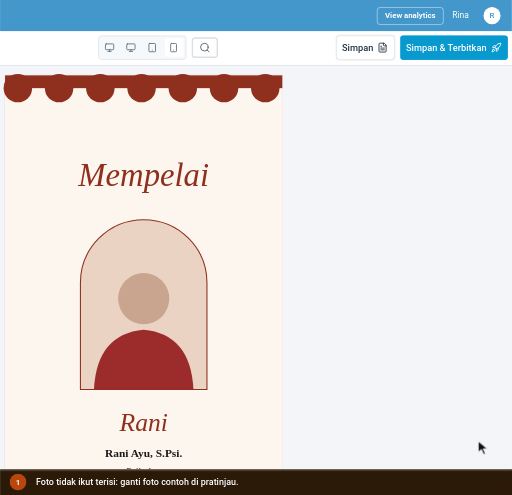
t = 0.00 s
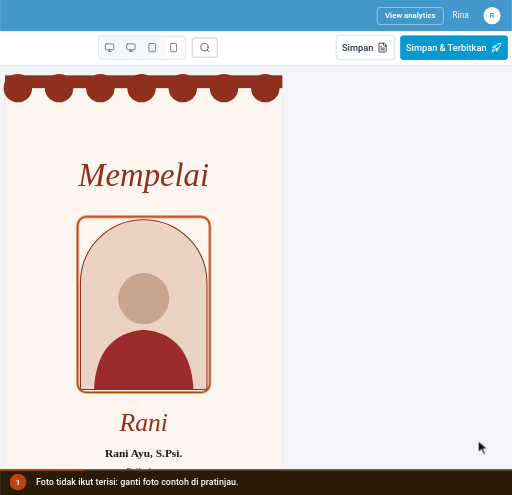
t = 1.20 s
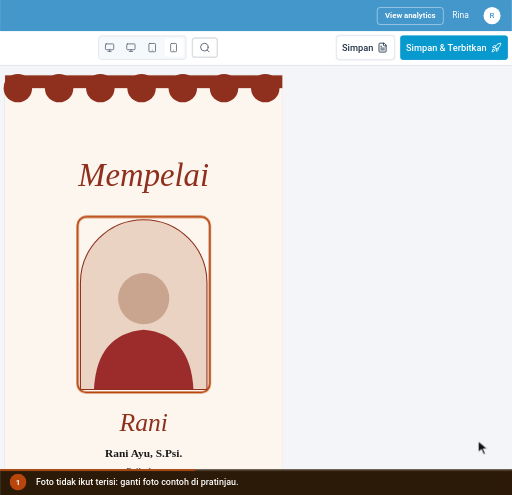
t = 2.80 s
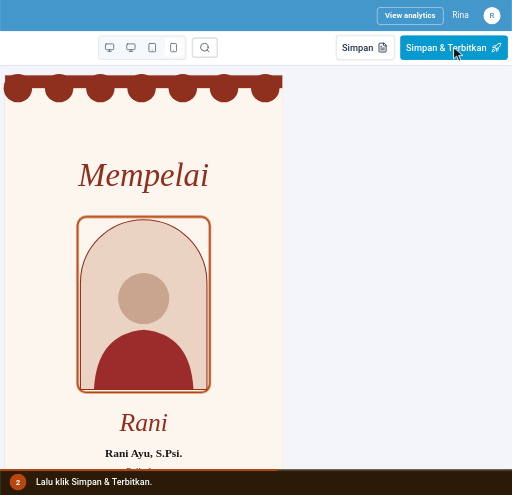
t = 3.99 s
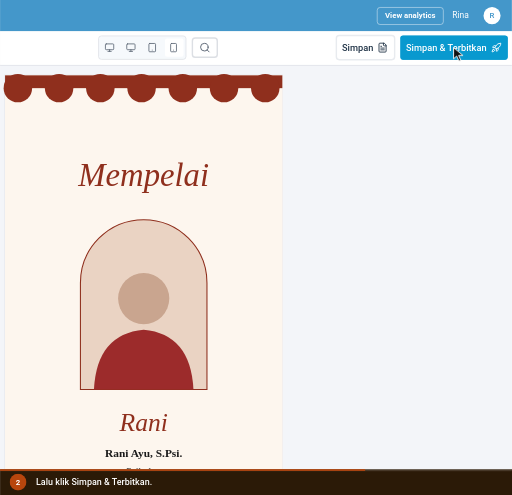
t = 5.24 s
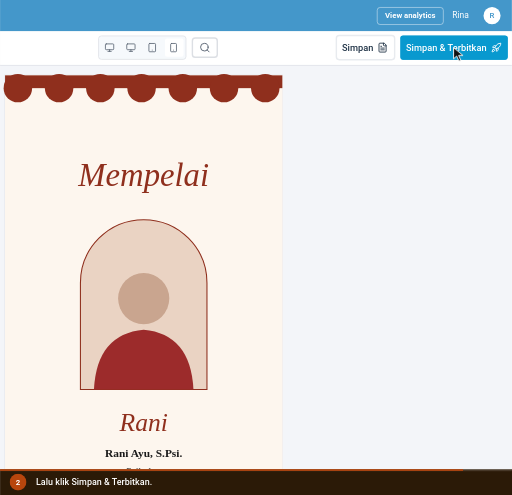
t = 6.65 s

The animated SVG that drew these frames (rendered in a browser with its animation timeline set to each time). Animation: 7 CSS @keyframes rules; one cycle of 7.80 s, repeats indefinitely.

<svg xmlns="http://www.w3.org/2000/svg" viewBox="0 0 912 882" width="912" height="882" role="img" aria-labelledby="ttl dsc" font-family='Roboto,-apple-system,BlinkMacSystemFont,"Segoe UI",system-ui,sans-serif' data-total="7.8" data-steps="0,2.8">
<title id="ttl">Ganti foto, lalu terbitkan undangan</title>
<desc id="dsc">1. Foto tidak ikut terisi: ganti foto contoh di pratinjau. 2. Lalu klik Simpan &amp; Terbitkan.</desc>
<style>#e-hl{transform-box:fill-box;transform-origin:center;opacity:0;animation:v1 7.8s infinite}@keyframes v1{0%{opacity:0}5.128%{opacity:0;animation-timing-function:cubic-bezier(0.23,1,0.32,1)}8.462%{opacity:1}52.436%{opacity:1;animation-timing-function:cubic-bezier(0.23,1,0.32,1)}54.487%{opacity:0}94.231%{opacity:0}100%{opacity:0}}
.pr1{transform-box:fill-box;transform-origin:center;animation:pr1 7.8s infinite}@keyframes pr1{0%,51.154%{transform:none;animation-timing-function:cubic-bezier(0.23,1,0.32,1)}52.179%{transform:scale(.97)}54.231%,100%{transform:none}}
#cur{animation:cur 7.8s infinite}@keyframes cur{0%{transform:translate(852px,786px);animation-timing-function:cubic-bezier(0.77,0,0.175,1)}35.897%{transform:translate(852px,786px);animation-timing-function:cubic-bezier(0.77,0,0.175,1)}51.154%{transform:translate(808.1px,84.9px);animation-timing-function:cubic-bezier(0.77,0,0.175,1)}94.231%{transform:translate(808.1px,84.9px);animation-timing-function:cubic-bezier(0.77,0,0.175,1)}100%{transform:translate(852px,786px);animation-timing-function:cubic-bezier(0.77,0,0.175,1)}}
#r1{opacity:0;transform-origin:808.1px 84.9px;animation:r1 7.8s infinite}@keyframes r1{0%,51.154%{opacity:0;transform:scale(.4);animation-timing-function:cubic-bezier(0.23,1,0.32,1)}51.795%{opacity:1}58.205%{opacity:0;transform:scale(1.5)}100%{opacity:0}}
#c0,#n0{opacity:0;animation:c0 7.8s infinite}@keyframes c0{0%{opacity:1}35.897%{opacity:1}38.462%{opacity:0}99.359%{opacity:0}100%{opacity:1}}
#c1,#n1{opacity:1;animation:c1 7.8s infinite}@keyframes c1{0%{opacity:0}35.897%{opacity:0}38.462%{opacity:1}94.231%{opacity:1}96.795%{opacity:0}100%{opacity:0}}
#prog{transform-origin:0 0;transform:scaleX(1);animation:prog 7.8s linear infinite}@keyframes prog{0%{transform:scaleX(0)}94.231%{transform:scaleX(1)}100%{transform:scaleX(1)}}
@media (prefers-reduced-motion:reduce){*{animation:none!important}#cur{display:none}}</style>
<defs><clipPath id="stage"><rect x="0" y="0" width="912" height="836"/></clipPath></defs>
<rect x="0" y="0" width="912" height="882" rx="0" fill="#eef1f5"/>
<g clip-path="url(#stage)"><g id="world" transform="translate(-912 -107.67) scale(1.2667)">
<rect x="0" y="0" width="1440" height="985" rx="10" fill="#ffffff"/><rect x="0" y="0" width="1440" height="41" rx="10" fill="#dfe3eb"/><rect x="0" y="30" width="1440" height="11" rx="0" fill="#dfe3eb"/><circle cx="20" cy="20" r="6" fill="#ff5f57"/><circle cx="40" cy="20" r="6" fill="#febc2e"/><circle cx="60" cy="20" r="6" fill="#28c840"/><path d="M76 41 q8 0 8 -8 v-18 q0 -9 9 -9 h222 q9 0 9 9 v18 q0 8 8 8 z" fill="#ffffff"/><circle cx="100" cy="23" r="8" fill="#0899cf"/><text x="100" y="27" font-size="10" font-weight="700" fill="#ffffff" text-anchor="middle">S</text><text x="116" y="28" font-size="12" fill="#1f1f1f">Landing Page Studio</text><g transform="translate(301 16) scale(0.5833333333333334)" fill="none" stroke="#474747" stroke-width="2" stroke-linecap="round" stroke-linejoin="round"><path d="M18 6 6 18"/><path d="m6 6 12 12"/></g><g transform="translate(332 14) scale(0.6666666666666666)" fill="none" stroke="#474747" stroke-width="2" stroke-linecap="round" stroke-linejoin="round"><path d="M5 12h14"/><path d="M12 5v14"/></g><rect x="0" y="41" width="1440" height="44" rx="0" fill="#ffffff"/><g transform="translate(15 54) scale(0.75)" fill="none" stroke="#474747" stroke-width="2" stroke-linecap="round" stroke-linejoin="round"><path d="m12 19-7-7 7-7"/><path d="M19 12H5"/></g><g transform="translate(51 54) scale(0.75)" fill="none" stroke="#c4c7c5" stroke-width="2" stroke-linecap="round" stroke-linejoin="round"><path d="m12 5 7 7-7 7"/><path d="M5 12h14"/></g><g transform="translate(87.5 54.5) scale(0.7083333333333334)" fill="none" stroke="#474747" stroke-width="2" stroke-linecap="round" stroke-linejoin="round"><path d="M21 12a9 9 0 1 1-9-9c2.52 0 4.93 1 6.74 2.74L21 8"/><path d="M21 3v5h-5"/></g><rect x="124" y="46" width="1184" height="34" rx="17" fill="#e9eef6"/><g transform="translate(138.5 55.5) scale(0.625)" fill="none" stroke="#474747" stroke-width="2" stroke-linecap="round" stroke-linejoin="round"><circle cx="11" cy="11" r="8"/><path d="m21 21-4.3-4.3"/></g><text x="166" y="68" font-size="14" fill="#1f1f1f">app.scalev.com/pages/365671</text><g transform="translate(1331 54) scale(0.75)" fill="none" stroke="#474747" stroke-width="2" stroke-linecap="round" stroke-linejoin="round"><path d="M15.39 4.39a1 1 0 0 0 1.68-.474 2.5 2.5 0 1 1 3.014 3.015 1 1 0 0 0-.474 1.68l1.683 1.682a2.414 2.414 0 0 1 0 3.414L19.61 15.39a1 1 0 0 1-1.68-.474 2.5 2.5 0 1 0-3.014 3.015 1 1 0 0 1 .474 1.68l-1.683 1.682a2.414 2.414 0 0 1-3.414 0L8.61 19.61a1 1 0 0 0-1.68.474 2.5 2.5 0 1 1-3.014-3.015 1 1 0 0 0 .474-1.68l-1.683-1.682a2.414 2.414 0 0 1 0-3.414L4.39 8.61a1 1 0 0 1 1.68.474 2.5 2.5 0 1 0 3.014-3.015 1 1 0 0 1-.474-1.68l1.683-1.682a2.414 2.414 0 0 1 3.414 0z"/></g><circle cx="1378" cy="63" r="13" fill="#7cacf8"/><text x="1378" y="68" font-size="13" font-weight="600" fill="#ffffff" text-anchor="middle">R</text><g transform="translate(1407 54) scale(0.75)" fill="none" stroke="#474747" stroke-width="2" stroke-linecap="round" stroke-linejoin="round"><circle cx="12" cy="12" r="1"/><circle cx="12" cy="5" r="1"/><circle cx="12" cy="19" r="1"/></g><line x1="0" y1="85" x2="1440" y2="85" stroke="#e3e3e3" stroke-width="1"/>
<g transform="translate(0 85)"><rect x="0" y="0" width="1440" height="900" rx="0" fill="#f3f5f9"/><rect x="0" y="0" width="1440" height="44" rx="0" fill="#4497ca"/><g transform="translate(17 13) scale(0.75)" fill="none" stroke="#ffffff" stroke-width="2" stroke-linecap="round" stroke-linejoin="round"><path d="M18 6 6 18"/><path d="m6 6 12 12"/></g><circle cx="61" cy="22" r="12" fill="#ffffff"/><circle cx="61" cy="22" r="6" fill="#4497ca"/><text x="83" y="26" font-size="12" fill="#ffffff">Landing Page Studio</text><circle cx="213" cy="22" r="1.6" fill="#ffffff"/><text x="223" y="26" font-size="12" fill="#ffffff">Undangan Rani &amp; Dimas</text><rect x="1250.5" y="10.5" width="93" height="24" rx="4" fill="none" stroke="rgba(255,255,255,.6)" stroke-width="1"/><text x="1297" y="26" font-size="11" font-weight="600" fill="#ffffff" text-anchor="middle">View analytics</text><text x="1356" y="26" font-size="12" fill="#ffffff">Rina</text><circle cx="1412" cy="22" r="12" fill="#ffffff"/><text x="1412" y="26" font-size="11" font-weight="500" fill="#4497ca" text-anchor="middle">R</text><rect x="0" y="44" width="1440" height="48" rx="0" fill="#ffffff"/><line x1="0" y1="92" x2="1440" y2="92" stroke="#dcdfe4" stroke-width="1"/><line x1="399" y1="44" x2="399" y2="900" stroke="#dcdfe4" stroke-width="1"/><text x="16" y="70" font-size="12" font-weight="500" fill="#5b6675">Code</text><text x="60" y="70" font-size="12" font-weight="500" fill="#5b6675">Media</text><text x="109" y="70" font-size="12" font-weight="500" fill="#5b6675">Security</text><text x="169" y="70" font-size="12" font-weight="500" fill="#5b6675">Settings</text><rect x="230" y="57" width="16" height="16" rx="3.52" fill="#4a9de8"/><circle cx="235.92" cy="65" r="3.2" fill="none" stroke="#ffffff" stroke-width="1.28"/><circle cx="240.08" cy="65" r="3.2" fill="none" stroke="#ffffff" stroke-width="1.28"/><text x="253" y="70" font-size="12" font-weight="700" fill="#0f161e">NikahKit</text><defs><linearGradient id="nkInd" x1="0" x2="1"><stop offset="0" stop-color="#09afed"/><stop offset="1" stop-color="#66d1f9"/></linearGradient></defs><rect x="250" y="87" width="28" height="5" rx="2" fill="url(#nkInd)"/><g transform="translate(418 57) scale(0.8333333333333334)" fill="none" stroke="#5b6675" stroke-width="2" stroke-linecap="round" stroke-linejoin="round"><rect width="18" height="18" x="3" y="3" rx="2"/><path d="M9 3v18"/></g><g transform="translate(452 57) scale(0.8333333333333334)" fill="none" stroke="#5b6675" stroke-width="2" stroke-linecap="round" stroke-linejoin="round"><rect width="18" height="11" x="3" y="11" rx="2" ry="2"/><path d="M7 11V7a5 5 0 0 1 10 0v4"/></g><rect x="492.5" y="52.5" width="205" height="30" rx="4" fill="#e8f9ef" stroke="#15c15d" stroke-width="1"/><text x="501" y="73" font-size="14" fill="#166534">Only you are editing this page</text><rect x="858.5" y="50.5" width="123" height="33" rx="4" fill="#f6f9fc" stroke="#dcdfe4" stroke-width="1"/><g transform="translate(867 60) scale(0.5833333333333334)" fill="none" stroke="#5b6675" stroke-width="2" stroke-linecap="round" stroke-linejoin="round"><rect width="20" height="14" x="2" y="3" rx="2"/><line x1="8" x2="16" y1="21" y2="21"/><line x1="12" x2="12" y1="17" y2="21"/></g><g transform="translate(897 60) scale(0.5833333333333334)" fill="none" stroke="#5b6675" stroke-width="2" stroke-linecap="round" stroke-linejoin="round"><rect width="20" height="14" x="2" y="3" rx="2"/><line x1="8" x2="16" y1="21" y2="21"/><line x1="12" x2="12" y1="17" y2="21"/></g><g transform="translate(927 60) scale(0.5833333333333334)" fill="none" stroke="#5b6675" stroke-width="2" stroke-linecap="round" stroke-linejoin="round"><rect width="16" height="20" x="4" y="2" rx="2" ry="2"/><line x1="12" x2="12.01" y1="18" y2="18"/></g><rect x="952" y="54" width="26" height="26" rx="3" fill="#ffffff"/><g transform="translate(957 60) scale(0.5833333333333334)" fill="none" stroke="#5b6675" stroke-width="2" stroke-linecap="round" stroke-linejoin="round"><rect width="14" height="20" x="5" y="2" rx="2" ry="2"/><path d="M12 18h.01"/></g><rect x="990.5" y="53.5" width="35" height="27" rx="4" fill="#ffffff" stroke="#dcdfe4" stroke-width="2"/><g transform="translate(1000 59) scale(0.6666666666666666)" fill="none" stroke="#5b6675" stroke-width="2" stroke-linecap="round" stroke-linejoin="round"><circle cx="11" cy="11" r="8"/><path d="m21 21-4.3-4.3"/></g><rect x="1193" y="50" width="82" height="34" rx="4" fill="#ffffff" stroke="#e8ebef" stroke-width="2"/><text x="1201" y="72" font-size="13" font-weight="500" fill="#223548">Simpan</text><g transform="translate(1250.5 59.5) scale(0.625)" fill="none" stroke="#223548" stroke-width="2" stroke-linecap="round" stroke-linejoin="round"><path d="M15 2H6a2 2 0 0 0-2 2v16a2 2 0 0 0 2 2h12a2 2 0 0 0 2-2V7Z"/><path d="M14 2v4a2 2 0 0 0 2 2h4"/><path d="M10 9H8"/><path d="M16 13H8"/><path d="M16 17H8"/></g><rect x="1283" y="50" width="151" height="34" rx="4" fill="#0899cf"/><text x="1403" y="72" font-size="13" font-weight="500" fill="#ffffff" text-anchor="end">Simpan &amp; Terbitkan</text><g transform="translate(1410.5 59.5) scale(0.625)" fill="none" stroke="#ffffff" stroke-width="2" stroke-linecap="round" stroke-linejoin="round"><path d="M4.5 16.5c-1.5 1.26-2 5-2 5s3.74-.5 5-2c.71-.84.7-2.13-.09-2.91a2.18 2.18 0 0 0-2.91-.09z"/><path d="m12 15-3-3a22 22 0 0 1 2-3.95A12.88 12.88 0 0 1 22 2c0 2.72-.78 7.5-6 11a22.35 22.35 0 0 1-4 2z"/><path d="M9 12H4s.55-3.03 2-4c1.62-1.08 5 0 5 0"/><path d="M12 15v5s3.03-.55 4-2c1.08-1.62 0-5 0-5"/></g><rect x="0" y="92" width="72" height="808" rx="0" fill="#f6f9fc"/><g transform="translate(26 110) scale(0.8333333333333334)" fill="none" stroke="#5b6675" stroke-width="2" stroke-linecap="round" stroke-linejoin="round"><rect width="7" height="7" x="3" y="3" rx="1"/><rect width="7" height="7" x="14" y="3" rx="1"/><rect width="7" height="7" x="14" y="14" rx="1"/><rect width="7" height="7" x="3" y="14" rx="1"/></g><text x="36" y="146" font-size="12" font-weight="500" fill="#5b6675" text-anchor="middle">Template</text><g transform="translate(26 166) scale(0.8333333333333334)" fill="none" stroke="#5b6675" stroke-width="2" stroke-linecap="round" stroke-linejoin="round"><path d="M12 22a1 1 0 0 1 0-20 10 9 0 0 1 10 9 5 5 0 0 1-5 5h-2.25a1.75 1.75 0 0 0-1.4 2.8l.3.4a1.75 1.75 0 0 1-1.4 2.8z"/><circle cx="13.5" cy="6.5" r=".5" fill="currentColor"/><circle cx="17.5" cy="10.5" r=".5" fill="currentColor"/><circle cx="6.5" cy="12.5" r=".5" fill="currentColor"/><circle cx="8.5" cy="7.5" r=".5" fill="currentColor"/></g><text x="36" y="202" font-size="12" font-weight="500" fill="#5b6675" text-anchor="middle">Gaya</text><g transform="translate(26 222) scale(0.8333333333333334)" fill="none" stroke="#5b6675" stroke-width="2" stroke-linecap="round" stroke-linejoin="round"><path d="M9 18V5l12-2v13"/><circle cx="6" cy="18" r="3"/><circle cx="18" cy="16" r="3"/></g><text x="36" y="258" font-size="12" font-weight="500" fill="#5b6675" text-anchor="middle">Audio</text><g transform="translate(26 278) scale(0.8333333333333334)" fill="none" stroke="#5b6675" stroke-width="2" stroke-linecap="round" stroke-linejoin="round"><rect width="18" height="18" x="3" y="3" rx="2" ry="2"/><circle cx="9" cy="9" r="2"/><path d="m21 15-3.086-3.086a2 2 0 0 0-2.828 0L6 21"/></g><text x="36" y="314" font-size="12" font-weight="500" fill="#5b6675" text-anchor="middle">Media</text><g transform="translate(26 334) scale(0.8333333333333334)" fill="none" stroke="#5b6675" stroke-width="2" stroke-linecap="round" stroke-linejoin="round"><rect width="18" height="18" x="3" y="3" rx="2"/><path d="M21 9H3"/><path d="M21 15H3"/></g><text x="36" y="370" font-size="12" font-weight="500" fill="#5b6675" text-anchor="middle">Lapisan</text><rect x="0" y="384" width="71" height="52" rx="0" fill="#ffffff"/><rect x="0" y="392" width="3" height="36" rx="1.5" fill="#0899cf"/><g transform="translate(26 390) scale(0.8333333333333334)" fill="none" stroke="#223548" stroke-width="2" stroke-linecap="round" stroke-linejoin="round"><path d="M21.174 6.812a1 1 0 0 0-3.986-3.987L3.842 16.174a2 2 0 0 0-.5.83l-1.321 4.352a.5.5 0 0 0 .623.622l4.353-1.32a2 2 0 0 0 .83-.497z"/><path d="m15 5 4 4"/></g><text x="36" y="426" font-size="12" font-weight="500" fill="#223548" text-anchor="middle">Konten</text><line x1="0" y1="554" x2="71" y2="554" stroke="#eaeaeb" stroke-width="1"/><g transform="translate(27 572) scale(0.75)" fill="none" stroke="#5b6675" stroke-width="2" stroke-linecap="round" stroke-linejoin="round"><circle cx="18" cy="5" r="3"/><circle cx="6" cy="12" r="3"/><circle cx="18" cy="19" r="3"/><line x1="8.59" x2="15.42" y1="13.51" y2="17.49"/><line x1="15.41" x2="8.59" y1="6.51" y2="10.49"/></g><text x="36" y="604" font-size="10" fill="#5b6675" text-anchor="middle">Bagikan</text><g transform="translate(12 625) scale(0.6666666666666666)" fill="none" stroke="#5b6675" stroke-width="2" stroke-linecap="round" stroke-linejoin="round"><path d="M9 14 4 9l5-5"/><path d="M4 9h10.5a5.5 5.5 0 0 1 5.5 5.5a5.5 5.5 0 0 1-5.5 5.5H11"/></g><g transform="translate(44 625) scale(0.6666666666666666)" fill="none" stroke="#cbd2da" stroke-width="2" stroke-linecap="round" stroke-linejoin="round"><path d="m15 14 5-5-5-5"/><path d="M20 9H9.5A5.5 5.5 0 0 0 4 14.5A5.5 5.5 0 0 0 9.5 20H13"/></g><g transform="translate(27 660) scale(0.75)" fill="none" stroke="#5b6675" stroke-width="2" stroke-linecap="round" stroke-linejoin="round"><rect width="14" height="20" x="5" y="2" rx="2" ry="2"/><path d="M12 18h.01"/></g><text x="36" y="692" font-size="10" fill="#5b6675" text-anchor="middle">Mobile</text><g transform="translate(27 708) scale(0.75)" fill="none" stroke="#0779a6" stroke-width="2" stroke-linecap="round" stroke-linejoin="round"><path d="M14 4.1 12 6"/><path d="m5.1 8-2.9-.8"/><path d="m6 12-1.9 2"/><path d="M7.2 2.2 8 5.1"/><path d="M9.037 9.69a.498.498 0 0 1 .653-.653l11 4.5a.5.5 0 0 1-.074.949l-4.349 1.041a1 1 0 0 0-.74.739l-1.04 4.35a.5.5 0 0 1-.95.074z"/></g><text x="36" y="740" font-size="10" fill="#0779a6" text-anchor="middle">Klik aktif</text><g transform="translate(27 756) scale(0.75)" fill="none" stroke="#5b6675" stroke-width="2" stroke-linecap="round" stroke-linejoin="round"><path d="M21 21H8a2 2 0 0 1-1.42-.587l-3.994-3.999a2 2 0 0 1 0-2.828l10-10a2 2 0 0 1 2.829 0l5.999 6a2 2 0 0 1 0 2.828L12.834 21"/><path d="m5.082 11.09 8.828 8.828"/></g><text x="36" y="788" font-size="10" fill="#5b6675" text-anchor="middle">Kosongkan</text><g transform="translate(27 804) scale(0.75)" fill="none" stroke="#5b6675" stroke-width="2" stroke-linecap="round" stroke-linejoin="round"><circle cx="12" cy="12" r="10"/><path d="M9.09 9a3 3 0 0 1 5.83 1c0 2-3 3-3 3"/><path d="M12 17h.01"/></g><text x="36" y="836" font-size="10" fill="#5b6675" text-anchor="middle">Bantuan</text><rect x="0" y="851" width="71" height="49" rx="0" fill="#f6f9fc"/><line x1="0" y1="851" x2="71" y2="851" stroke="#eaeaeb" stroke-width="1"/><circle cx="36" cy="868" r="4" fill="#166534"/><text x="36" y="888" font-size="10" fill="#5b6675" text-anchor="middle">Tersimpan</text><rect x="72" y="92" width="327" height="808" rx="0" fill="#ffffff"/><rect x="726" y="105" width="392" height="786" rx="0" fill="rgba(16,24,40,.06)"/><rect x="727" y="106" width="390" height="784" rx="0" fill="#fdf6ee"/></g>
<g transform="translate(0 85)"><rect x="727" y="106" width="390" height="784" rx="0" fill="#fdf6ee"/><rect x="727" y="106" width="390" height="18" rx="0" fill="#8f2f1d"/><circle cx="745" cy="124" r="20" fill="#8f2f1d"/><circle cx="803" cy="124" r="20" fill="#8f2f1d"/><circle cx="861" cy="124" r="20" fill="#8f2f1d"/><circle cx="919" cy="124" r="20" fill="#8f2f1d"/><circle cx="977" cy="124" r="20" fill="#8f2f1d"/><circle cx="1035" cy="124" r="20" fill="#8f2f1d"/><circle cx="1093" cy="124" r="20" fill="#8f2f1d"/><text x="922" y="262" font-size="46" fill="#8f2f1d" text-anchor="middle" font-family="'Great Vibes','Segoe Script',cursive" font-style="italic">Mempelai</text><path d="M833 548 V398 a89 89 0 0 1 178 0 V548 Z" fill="#ead3c3" stroke="#8f2f1d" stroke-width="1.5"/><circle cx="922" cy="420" r="36" fill="#c9a58f"/><path d="M852 548 q4 -78 70 -84 q66 6 70 84 Z" fill="#9c2b2b"/><text x="922" y="606" font-size="36" fill="#8f2f1d" text-anchor="middle" font-family="'Great Vibes','Segoe Script',cursive" font-style="italic">Rani</text><text x="922" y="643" font-size="16" font-weight="700" fill="#1a1a1a" text-anchor="middle" font-family="Georgia,'Times New Roman',serif">Rani Ayu, S.Psi.</text><text x="922" y="668" font-size="14" fill="#333" text-anchor="middle" font-family="Georgia,'Times New Roman',serif">Psikolog</text><text x="922" y="694" font-size="15" fill="#1a1a1a" text-anchor="middle" font-family="Georgia,'Times New Roman',serif">Putri kedua dari Bapak Ahmad &amp; Almh. Ibu Siti</text><rect x="765" y="810" width="315" height="70" rx="16" fill="#8f2f1d"/><rect x="773" y="818" width="58" height="52" rx="10" fill="rgba(255,255,255,.18)"/><g transform="translate(793 827) scale(0.75)" fill="none" stroke="#ffffff" stroke-width="2" stroke-linecap="round" stroke-linejoin="round"><path d="M2 9.5a5.5 5.5 0 0 1 9.591-3.676.56.56 0 0 0 .818 0A5.49 5.49 0 0 1 22 9.5c0 2.29-1.5 4-3 5.5l-5.492 5.313a2 2 0 0 1-3 .019L5 15c-1.5-1.5-3-3.2-3-5.5"/></g><text x="802" y="860" font-size="10" fill="#ffffff" text-anchor="middle" font-family="Georgia,'Times New Roman',serif">Mempelai</text><g transform="translate(853 827) scale(0.75)" fill="none" stroke="#ffffff" stroke-width="2" stroke-linecap="round" stroke-linejoin="round"><path d="M8 2v3"/><path d="M16 2v3"/><rect x="3" y="3" width="18" height="18" rx="2"/><path d="M3 9h18"/></g><text x="862" y="860" font-size="10" fill="#ffffff" text-anchor="middle" font-family="Georgia,'Times New Roman',serif">Acara</text><g transform="translate(913 827) scale(0.75)" fill="none" stroke="#ffffff" stroke-width="2" stroke-linecap="round" stroke-linejoin="round"><rect width="18" height="18" x="3" y="3" rx="2" ry="2"/><circle cx="9" cy="9" r="2"/><path d="m21 15-3.086-3.086a2 2 0 0 0-2.828 0L6 21"/></g><text x="922" y="860" font-size="10" fill="#ffffff" text-anchor="middle" font-family="Georgia,'Times New Roman',serif">Galeri</text><g transform="translate(973 827) scale(0.75)" fill="none" stroke="#ffffff" stroke-width="2" stroke-linecap="round" stroke-linejoin="round"><path d="M2.992 16.342a2 2 0 0 1 .094 1.167l-1.065 3.29a1 1 0 0 0 1.236 1.168l3.413-.998a2 2 0 0 1 1.099.092 10 10 0 1 0-4.777-4.719"/></g><text x="982" y="860" font-size="10" fill="#ffffff" text-anchor="middle" font-family="Georgia,'Times New Roman',serif">Ucapan</text><g transform="translate(1033 827) scale(0.75)" fill="none" stroke="#ffffff" stroke-width="2" stroke-linecap="round" stroke-linejoin="round"><path d="M12 7v14"/><path d="M20 11v8a2 2 0 0 1-2 2H6a2 2 0 0 1-2-2v-8"/><path d="M7.5 7a1 1 0 0 1 0-5A4.8 8 0 0 1 12 7a4.8 8 0 0 1 4.5-5 1 1 0 0 1 0 5"/><rect x="3" y="7" width="18" height="4" rx="1"/></g><text x="1042" y="860" font-size="10" fill="#ffffff" text-anchor="middle" font-family="Georgia,'Times New Roman',serif">Hadiah</text></g>
<g id="e-pub"><g class="pr1"><g transform="translate(0 85)"><rect x="1283" y="50" width="151" height="34" rx="4" fill="#0899cf"/><text x="1291" y="72" font-size="13" font-weight="500" fill="#ffffff">Simpan &amp; Terbitkan</text><g transform="translate(1410.5 59.5) scale(0.625)" fill="none" stroke="#ffffff" stroke-width="2" stroke-linecap="round" stroke-linejoin="round"><path d="M4.5 16.5c-1.5 1.26-2 5-2 5s3.74-.5 5-2c.71-.84.7-2.13-.09-2.91a2.18 2.18 0 0 0-2.91-.09z"/><path d="m12 15-3-3a22 22 0 0 1 2-3.95A12.88 12.88 0 0 1 22 2c0 2.72-.78 7.5-6 11a22.35 22.35 0 0 1-4 2z"/><path d="M9 12H4s.55-3.03 2-4c1.62-1.08 5 0 5 0"/><path d="M12 15v5s3.03-.55 4-2c1.08-1.62 0-5 0-5"/></g></g></g></g>
<g id="e-hl"><g transform="translate(0 85)"><rect x="829" y="305" width="186" height="247" rx="12" fill="none" stroke="#b8460d" stroke-width="3"/></g></g>

</g></g>
<circle id="r1" cx="808.1" cy="84.9" r="16" fill="rgba(184,70,13,.18)" stroke="#b8460d" stroke-width="2.5"/>
<g id="cur"><path d="M0 0 L0 20 L5.5 15 L9.5 24 L13 22.5 L9 13.8 L16.5 13.8 Z" fill="#111" stroke="#fff" stroke-width="1.6" stroke-linejoin="round"/></g>
<rect x="0" y="836" width="912" height="46" rx="0" fill="#2b1a07"/><rect x="0" y="836" width="912" height="3" fill="rgba(255,255,255,.18)"/><rect id="prog" x="0" y="836" width="912" height="3" fill="#b8460d"/>
<g id="n0"><circle cx="32" cy="859" r="15" fill="#b8460d"/><text x="32" y="864" font-size="14" font-weight="700" fill="#ffffff" text-anchor="middle">1</text></g><g id="n1"><circle cx="32" cy="859" r="15" fill="#b8460d"/><text x="32" y="864" font-size="14" font-weight="700" fill="#ffffff" text-anchor="middle">2</text></g><g id="c0"><text x="64" y="865" font-size="16" fill="#ffffff" font-weight="500"><tspan x="64" dy="0">Foto tidak ikut terisi: ganti foto contoh di pratinjau.</tspan></text></g><g id="c1"><text x="64" y="865" font-size="16" fill="#ffffff" font-weight="500"><tspan x="64" dy="0">Lalu klik Simpan &amp; Terbitkan.</tspan></text></g>
</svg>
